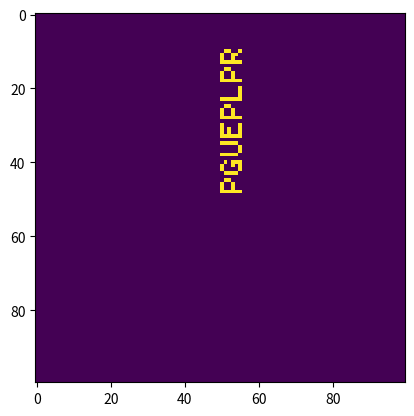

This figure's Python source:
import matplotlib.pyplot as plt

liste=[3,8,1005,8,315,1106,0,11,0,0,0,104,1,104,0,3,8,1002,8,-1,10,101,1,10,10,4,10,1008,8,0,10,4,10,101,0,8,29,2,1006,16,10,3,8,102,-1,8,10,1001,10,1,10,4,10,1008,8,0,10,4,10,102,1,8,55,3,8,102,-1,8,10,1001,10,1,10,4,10,108,1,8,10,4,10,101,0,8,76,1,101,17,10,1006,0,3,2,1005,2,10,3,8,1002,8,-1,10,1001,10,1,10,4,10,1008,8,1,10,4,10,101,0,8,110,1,107,8,10,3,8,1002,8,-1,10,1001,10,1,10,4,10,108,0,8,10,4,10,101,0,8,135,1,108,19,10,2,7,14,10,2,104,10,10,3,8,1002,8,-1,10,101,1,10,10,4,10,1008,8,1,10,4,10,101,0,8,170,1,1003,12,10,1006,0,98,1006,0,6,1006,0,59,3,8,1002,8,-1,10,1001,10,1,10,4,10,1008,8,0,10,4,10,102,1,8,205,1,4,18,10,1006,0,53,1006,0,47,1006,0,86,3,8,1002,8,-1,10,101,1,10,10,4,10,108,0,8,10,4,10,1001,8,0,239,2,9,12,10,3,8,1002,8,-1,10,1001,10,1,10,4,10,1008,8,1,10,4,10,101,0,8,266,1006,0,8,1,109,12,10,3,8,1002,8,-1,10,1001,10,1,10,4,10,108,1,8,10,4,10,1001,8,0,294,101,1,9,9,1007,9,1035,10,1005,10,15,99,109,637,104,0,104,1,21102,936995730328,1,1,21102,1,332,0,1105,1,436,21102,1,937109070740,1,21101,0,343,0,1106,0,436,3,10,104,0,104,1,3,10,104,0,104,0,3,10,104,0,104,1,3,10,104,0,104,1,3,10,104,0,104,0,3,10,104,0,104,1,21102,1,179410308187,1,21101,0,390,0,1105,1,436,21101,0,29195603035,1,21102,1,401,0,1106,0,436,3,10,104,0,104,0,3,10,104,0,104,0,21102,825016079204,1,1,21102,1,424,0,1105,1,436,21102,1,825544672020,1,21102,435,1,0,1106,0,436,99,109,2,21202,-1,1,1,21102,1,40,2,21102,467,1,3,21101,0,457,0,1105,1,500,109,-2,2106,0,0,0,1,0,0,1,109,2,3,10,204,-1,1001,462,463,478,4,0,1001,462,1,462,108,4,462,10,1006,10,494,1102,0,1,462,109,-2,2106,0,0,0,109,4,1202,-1,1,499,1207,-3,0,10,1006,10,517,21102,1,0,-3,22101,0,-3,1,22101,0,-2,2,21101,1,0,3,21101,0,536,0,1106,0,541,109,-4,2106,0,0,109,5,1207,-3,1,10,1006,10,564,2207,-4,-2,10,1006,10,564,21202,-4,1,-4,1105,1,632,21202,-4,1,1,21201,-3,-1,2,21202,-2,2,3,21101,583,0,0,1106,0,541,22102,1,1,-4,21101,0,1,-1,2207,-4,-2,10,1006,10,602,21101,0,0,-1,22202,-2,-1,-2,2107,0,-3,10,1006,10,624,21202,-1,1,1,21101,624,0,0,106,0,499,21202,-2,-1,-2,22201,-4,-2,-4,109,-5,2106,0,0]

def op1(liste, arg1, arg2, arg3):
    liste[arg3] = liste[arg1] + liste[arg2]

def op2(liste, arg1, arg2, arg3):
    liste[arg3] = liste[arg1] * liste[arg2]

def op3(liste, arg1, input_number):
    liste[arg1] = input_number

def op4(liste, pos):
    return(liste[pos])

def op5(liste, arg1):
    return (liste[arg1]!=0)

def op6(liste, arg1):
    return (liste[arg1]==0)

def op7(liste, arg1, arg2, arg3):
        liste[arg3]=int(bool( liste[arg1] < liste[arg2] ))

def op8(liste, arg1, arg2, arg3):
        liste[arg3]=int(bool( liste[arg1] == liste[arg2] ))

def op9(liste, arg1):
        return liste[arg1]

def memory(liste,input_number,index_input, relative_base_input):
    index = index_input
    relative_base = relative_base_input

    while True:

        if liste[index]==99:
            return -1,index,relative_base

        if (liste[index]%1000)//100==1:
            arg1 = index+1
        elif (liste[index]%1000)//100==0:
            arg1 = liste[index+1]
        elif (liste[index]%1000)//100==2:
            arg1 = liste[index+1]+relative_base

        if (liste[index]%10000)//1000==1:
            arg2 = index+2
        elif (liste[index]%10000)//1000==0:
            try:
                arg2 = liste[index+2]
            except IndexError:
                arg2=index+2
        elif (liste[index]%10000)//1000==2:
            arg2 = liste[index+2]+relative_base

        if (liste[index])//10000==1:
            arg3 = index+3
        elif (liste[index])//10000==0:
            try:
                arg3 = liste[index+3]
            except IndexError:
                arg3=index+3
        elif (liste[index])//10000==2:
            arg3 = liste[index+3]+relative_base

        if liste[index]%100==1:
            op1(liste, arg1, arg2, arg3)
            index+=4

        elif liste[index]%100==2:
            op2(liste, arg1, arg2, arg3)
            index+=4

        elif liste[index]%100==3:
            op3(liste,arg1,input_number)
            index+=2
            
        elif liste[index]%100==4:
            index+=2
            return op4(liste,arg1),index,relative_base

        elif liste[index]%100==5:
            if op5(liste,arg1):
                index = liste[arg2]
            else:
                index+=3

        elif liste[index]%100==6:
            if op6(liste,arg1):
                index = liste[arg2]
            else:
                index += 3

        elif liste[index]%100==7:
            op7(liste,arg1,arg2,arg3)
            index += 4

        elif liste[index]%100==8:
            op8(liste,arg1,arg2,arg3)
            index += 4

        elif liste[index]%100==9:
            relative_base += op9(liste,arg1)
            index += 2

        else:
            print("something went wrong\n")
            break

index, relative_base = 0,0
liste = liste + [0 for _ in range(1000) ]
hull = [[" " for _ in range(100) ] for _ in range(100) ]
robot_position = [50,50]
hull[robot_position[0]][robot_position[1]] = "#"
robot_orientation = [0,-1]
current_output = 0

while(current_output != -1):

    if (hull[ robot_position[0] ][ robot_position[1] ] == " ") or (hull[ robot_position[0] ][ robot_position[1] ] == "."):
       current_output,index, relative_base = memory(liste, 0,index,relative_base)

    elif hull[ robot_position[0] ][ robot_position[1] ] == "#":
       current_output,index, relative_base = memory(liste, 1,index,relative_base)

    if current_output == 1:
        hull[robot_position[0]][robot_position[1]] = "#"
        print("white")

    elif current_output == 0:
        hull[robot_position[0]][robot_position[1]] = "."
        print("black")

    current_output,index, relative_base = memory(liste, 0,index,relative_base)

    robot_orientation = [robot_orientation[1]  * (1 - 2*current_output),robot_orientation[0]  * ( 2*current_output - 1) ]
    
    print(robot_position)
    robot_position = [ robot_position[0] + robot_orientation[0], robot_position[1] + robot_orientation[1] ]

counter = 0
for line in hull:
    counter += line.count("#") + line.count(".")
print(counter)

hull_image = [[0 for _ in range(100) ] for _ in range(100) ]
for k in range(len(hull)):
    for l in range(len(hull[0])):
        if hull[k][l] == " " or hull[k][l] == ".":
            hull_image[len(hull) - k - 1][l] = 0
        elif hull[k][l] == "#":
            hull_image[len(hull) - k - 1][l] = 1

plt.imshow(hull_image)
plt.show()